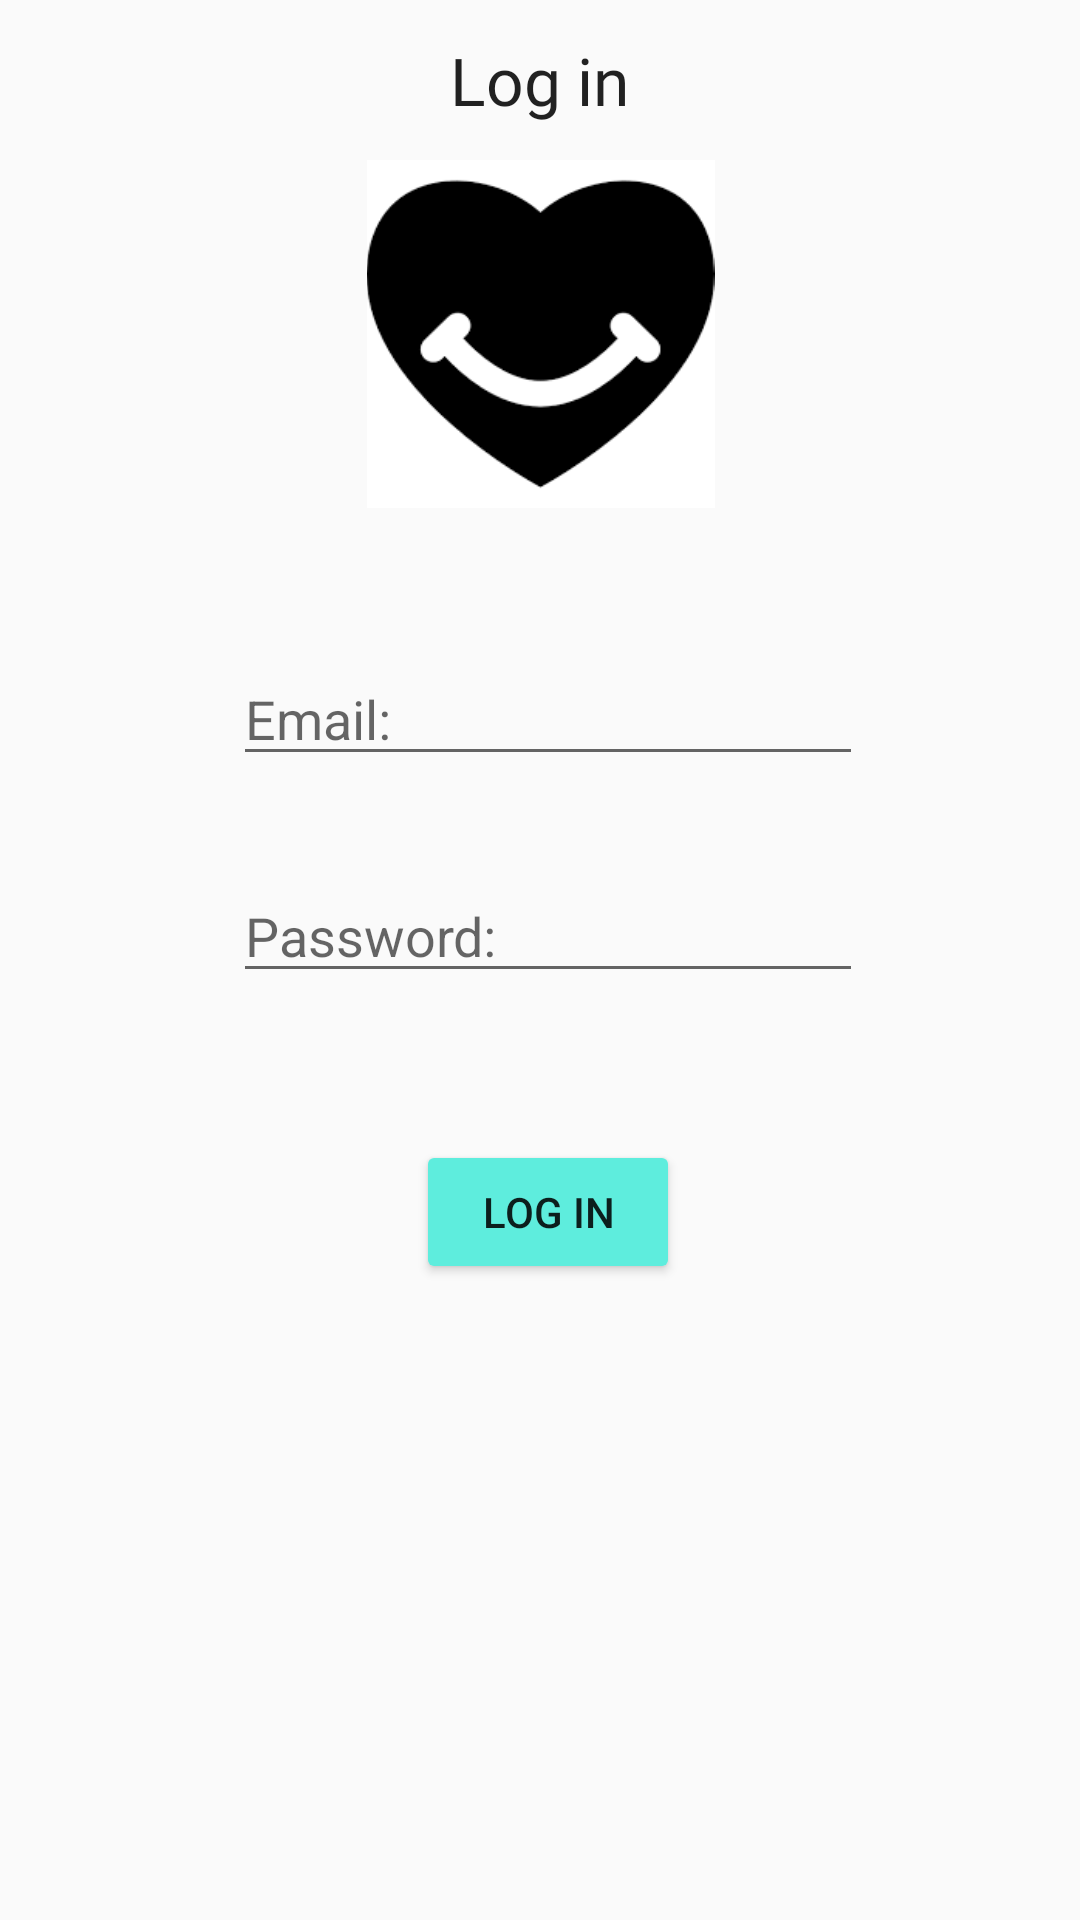

Here is an Android app screen rendered from its layout file. Give the layout XML and the strings, colors and styles it references.
<!-- AndroidManifest.xml: application theme Theme.Happieryou -->
<!-- res/layout/login.xml -->
<?xml version="1.0" encoding="utf-8"?>
<androidx.constraintlayout.widget.ConstraintLayout xmlns:android="http://schemas.android.com/apk/res/android"
    xmlns:app="http://schemas.android.com/apk/res-auto"
    xmlns:tools="http://schemas.android.com/tools"
    android:layout_width="match_parent"
    android:layout_height="match_parent"
    >

    <TextView
        android:id="@+id/editTextText3"
        android:layout_width="wrap_content"
        android:layout_height="wrap_content"
        android:ems="10"
        android:fontFamily="@font/alfa_slab_one"
        android:inputType="text"
        android:text="Log in"
        android:textAlignment="center"
        android:textAppearance="@style/TextAppearance.AppCompat.Large"
        app:layout_constraintBottom_toTopOf="@+id/imageView4"
        app:layout_constraintEnd_toEndOf="parent"
        app:layout_constraintHorizontal_bias="0.497"
        app:layout_constraintStart_toStartOf="parent"
        app:layout_constraintTop_toTopOf="parent" />

    <ImageView
        android:id="@+id/imageView4"
        android:layout_width="149dp"
        android:layout_height="116dp"
        app:layout_constraintBottom_toTopOf="@+id/editTextTextEmailAddress2"
        app:layout_constraintEnd_toEndOf="parent"
        app:layout_constraintStart_toStartOf="parent"
        app:layout_constraintTop_toBottomOf="@+id/editTextText3"
        app:srcCompat="@drawable/smile" />

    <EditText
        android:id="@+id/editTextTextEmailAddress2"
        android:layout_width="wrap_content"
        android:layout_height="wrap_content"
        android:layout_marginStart="103dp"
        android:layout_marginTop="36dp"
        android:layout_marginEnd="98dp"
        android:layout_marginBottom="18dp"
        android:ems="10"
        android:hint="Email:"
        android:inputType="textEmailAddress"
        app:layout_constraintBottom_toTopOf="@+id/editTextTextPassword3"
        app:layout_constraintEnd_toEndOf="parent"
        app:layout_constraintStart_toStartOf="parent"
        app:layout_constraintTop_toBottomOf="@+id/imageView4" />

    <EditText
        android:id="@+id/editTextTextPassword3"
        android:layout_width="wrap_content"
        android:layout_height="wrap_content"
        android:layout_marginStart="103dp"
        android:layout_marginTop="1dp"
        android:layout_marginEnd="98dp"
        android:layout_marginBottom="23dp"
        android:ems="10"
        android:hint="Password:"
        android:inputType="textPassword"
        app:layout_constraintBottom_toTopOf="@+id/button3"
        app:layout_constraintEnd_toEndOf="parent"
        app:layout_constraintStart_toStartOf="parent"
        app:layout_constraintTop_toBottomOf="@+id/editTextTextEmailAddress2" />

    <Button
        android:id="@+id/button3"
        android:layout_width="wrap_content"
        android:layout_height="wrap_content"
        android:layout_marginStart="164dp"
        android:layout_marginTop="14dp"
        android:layout_marginEnd="159dp"
        android:layout_marginBottom="200dp"
        android:backgroundTint="#5EEDDD"
        android:text="Log in"
        app:layout_constraintBottom_toBottomOf="parent"
        app:layout_constraintEnd_toEndOf="parent"
        app:layout_constraintStart_toStartOf="parent"
        app:layout_constraintTop_toBottomOf="@+id/editTextTextPassword3" />
</androidx.constraintlayout.widget.ConstraintLayout>
<!-- resources referenced by this layout -->
<resources>
  <!-- drawable smile: png bitmap (drawable, 2924 bytes) -->
  <style name="Theme.Happieryou" parent="Theme.AppCompat.DayNight.DarkActionBar" />
</resources>
